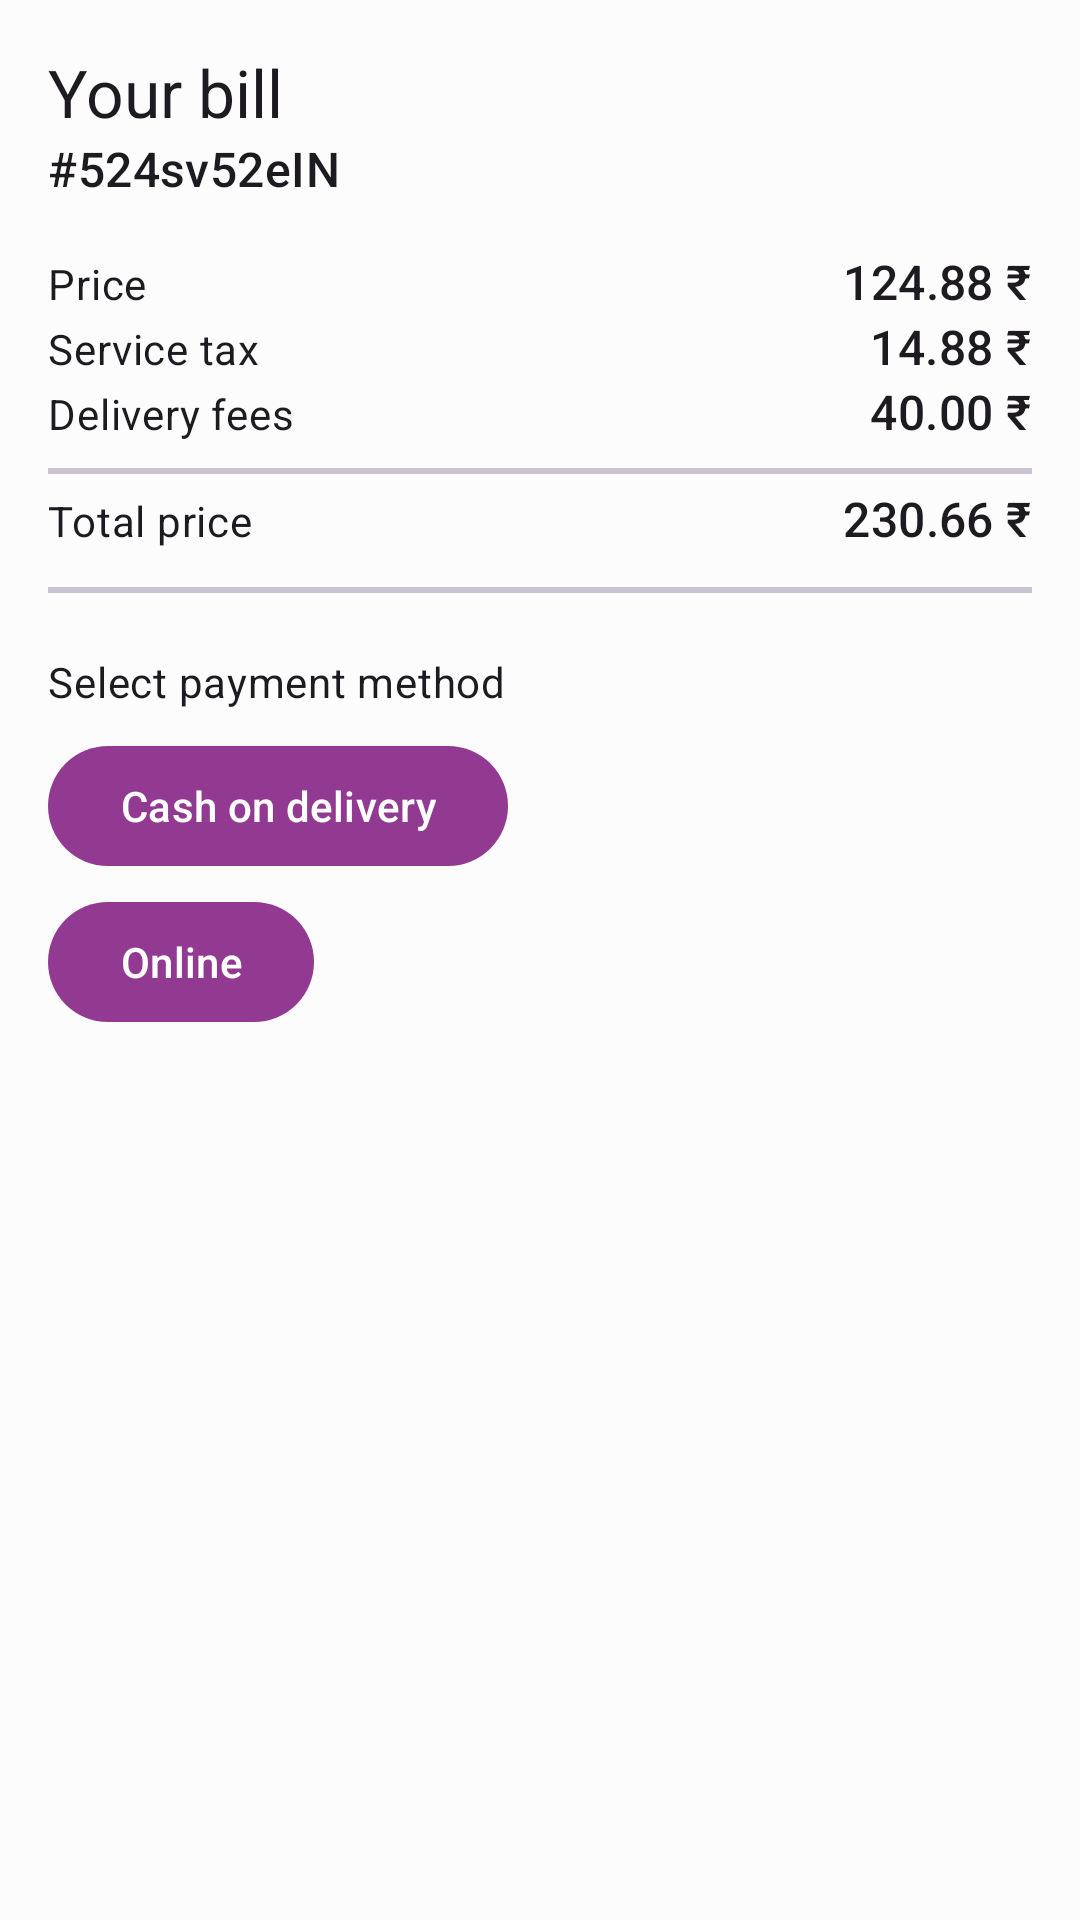

Android layout source for this screen:
<!-- AndroidManifest.xml: application theme Theme.Watery -->
<!-- res/layout/activity_payment.xml -->
<?xml version="1.0" encoding="utf-8"?>
<androidx.appcompat.widget.LinearLayoutCompat
    xmlns:android="http://schemas.android.com/apk/res/android"
    xmlns:tools="http://schemas.android.com/tools"
    android:layout_width="match_parent"
    android:layout_height="match_parent"
    android:orientation="vertical"
    tools:context=".PaymentActivity"
    android:padding="16dp">

    <androidx.appcompat.widget.AppCompatTextView
        android:layout_width="wrap_content"
        android:layout_height="wrap_content"
        android:text="Your bill"
        style="@style/TextAppearance.Material3.TitleLarge"/>
    <androidx.appcompat.widget.AppCompatTextView
        android:id="@+id/orderIdText"
        android:layout_width="wrap_content"
        android:layout_height="wrap_content"
        android:text="#524sv52eIN"
        style="@style/TextAppearance.Material3.TitleMedium"
        android:layout_marginBottom="16dp"/>

    <androidx.appcompat.widget.LinearLayoutCompat
        android:layout_width="match_parent"
        android:layout_height="wrap_content"
        android:orientation="horizontal">

        <androidx.appcompat.widget.AppCompatTextView
            android:layout_width="wrap_content"
            android:layout_height="wrap_content"
            android:text="Price"
            style="@style/TextAppearance.Material3.BodyMedium"
            android:layout_weight="1"/>
        <androidx.appcompat.widget.AppCompatTextView
            android:id="@+id/priceText"
            android:layout_width="wrap_content"
            android:layout_height="wrap_content"
            android:text="124.88 ₹"
            style="@style/TextAppearance.Material3.TitleMedium"/>


    </androidx.appcompat.widget.LinearLayoutCompat>

    <androidx.appcompat.widget.LinearLayoutCompat
        android:layout_width="match_parent"
        android:layout_height="wrap_content"
        android:orientation="horizontal">

        <androidx.appcompat.widget.AppCompatTextView
            android:layout_width="wrap_content"
            android:layout_height="wrap_content"
            android:text="Service tax"
            style="@style/TextAppearance.Material3.BodyMedium"
            android:layout_weight="1"/>
        <androidx.appcompat.widget.AppCompatTextView
            android:id="@+id/serviceTaxText"
            android:layout_width="wrap_content"
            android:layout_height="wrap_content"
            android:text="14.88 ₹"
            style="@style/TextAppearance.Material3.TitleMedium"/>


    </androidx.appcompat.widget.LinearLayoutCompat>

    <androidx.appcompat.widget.LinearLayoutCompat
        android:layout_width="match_parent"
        android:layout_height="wrap_content"
        android:orientation="horizontal">

        <androidx.appcompat.widget.AppCompatTextView
            android:layout_width="wrap_content"
            android:layout_height="wrap_content"
            android:text="Delivery fees"
            style="@style/TextAppearance.Material3.BodyMedium"
            android:layout_weight="1"/>
        <androidx.appcompat.widget.AppCompatTextView
            android:id="@+id/deliveryText"
            android:layout_width="wrap_content"
            android:layout_height="wrap_content"
            android:text="40.00 ₹"
            style="@style/TextAppearance.Material3.TitleMedium"/>


    </androidx.appcompat.widget.LinearLayoutCompat>

    <com.google.android.material.divider.MaterialDivider
        android:layout_marginTop="8dp"
        android:layout_marginBottom="4dp"
        android:layout_width="match_parent"
        android:layout_height="2dp"/>

    <androidx.appcompat.widget.LinearLayoutCompat
        android:layout_width="match_parent"
        android:layout_height="wrap_content"
        android:orientation="horizontal">

        <androidx.appcompat.widget.AppCompatTextView
            android:layout_width="wrap_content"
            android:layout_height="wrap_content"
            android:text="Total price"
            style="@style/TextAppearance.Material3.BodyMedium"
            android:layout_weight="1"/>
        <androidx.appcompat.widget.AppCompatTextView
            android:id="@+id/totalPriceText"
            android:layout_width="wrap_content"
            android:layout_height="wrap_content"
            android:text="230.66 ₹"
            style="@style/TextAppearance.Material3.TitleMedium"/>
    </androidx.appcompat.widget.LinearLayoutCompat>

    <com.google.android.material.divider.MaterialDivider
        android:layout_width="match_parent"
        android:layout_height="2dp"
        android:layout_marginVertical="12dp"/>

    <androidx.appcompat.widget.AppCompatTextView
        android:layout_width="wrap_content"
        android:layout_height="wrap_content"
        android:text="Select payment method"
        style="@style/TextAppearance.Material3.BodyMedium"
        android:layout_marginBottom="8dp"
        android:layout_marginTop="8dp"/>

    <com.google.android.material.button.MaterialButton
        android:id="@+id/codBtn"
        android:layout_width="wrap_content"
        android:layout_height="wrap_content"
        android:text="Cash on delivery"
        android:layout_marginBottom="4dp"/>
    <com.google.android.material.button.MaterialButton
        android:id="@+id/onlineBtn"
        android:layout_width="wrap_content"
        android:layout_height="wrap_content"
        android:text="Online"/>

    </androidx.appcompat.widget.LinearLayoutCompat>
<!-- resources referenced by this layout -->
<resources>
  <style name="Theme.Watery" parent="Theme.Material3.Light.NoActionBar">
          <item name="colorPrimary">@color/md_theme_light_primary</item>
          <item name="colorOnPrimary">@color/md_theme_light_onPrimary</item>
          <item name="colorPrimaryContainer">@color/md_theme_light_primaryContainer</item>
          <item name="colorOnPrimaryContainer">@color/md_theme_light_onPrimaryContainer</item>
          <item name="colorSecondary">@color/md_theme_light_secondary</item>
          <item name="colorOnSecondary">@color/md_theme_light_onSecondary</item>
          <item name="colorSecondaryContainer">@color/md_theme_light_secondaryContainer</item>
          <item name="colorOnSecondaryContainer">@color/md_theme_light_onSecondaryContainer</item>
          <item name="colorTertiary">@color/md_theme_light_tertiary</item>
          <item name="colorOnTertiary">@color/md_theme_light_onTertiary</item>
          <item name="colorTertiaryContainer">@color/md_theme_light_tertiaryContainer</item>
          <item name="colorOnTertiaryContainer">@color/md_theme_light_onTertiaryContainer</item>
          <item name="colorError">@color/md_theme_light_error</item>
          <item name="colorErrorContainer">@color/md_theme_light_errorContainer</item>
          <item name="colorOnError">@color/md_theme_light_onError</item>
          <item name="colorOnErrorContainer">@color/md_theme_light_onErrorContainer</item>
          <item name="android:colorBackground">@color/md_theme_light_background</item>
          <item name="colorOnBackground">@color/md_theme_light_onBackground</item>
          <item name="colorSurface">@color/md_theme_light_surface</item>
          <item name="colorOnSurface">@color/md_theme_light_onSurface</item>
          <item name="colorSurfaceVariant">@color/md_theme_light_surfaceVariant</item>
          <item name="colorOnSurfaceVariant">@color/md_theme_light_onSurfaceVariant</item>
          <item name="colorOutline">@color/md_theme_light_outline</item>
          <item name="colorOnSurfaceInverse">@color/md_theme_light_inverseOnSurface</item>
          <item name="colorSurfaceInverse">@color/md_theme_light_inverseSurface</item>
          <item name="colorPrimaryInverse">@color/md_theme_light_primaryInverse</item>
      </style>
  <color name="md_theme_light_primary">#923A91</color>
  <color name="md_theme_light_onPrimary">#FFFFFF</color>
  <color name="md_theme_light_primaryContainer">#FFD6F8</color>
  <color name="md_theme_light_onPrimaryContainer">#37003A</color>
  <color name="md_theme_light_secondary">#6E586A</color>
  <color name="md_theme_light_onSecondary">#FFFFFF</color>
  <color name="md_theme_light_secondaryContainer">#F6DAEF</color>
  <color name="md_theme_light_onSecondaryContainer">#271625</color>
  <color name="md_theme_light_tertiary">#815246</color>
  <color name="md_theme_light_onTertiary">#FFFFFF</color>
  <color name="md_theme_light_tertiaryContainer">#FFDACF</color>
  <color name="md_theme_light_onTertiaryContainer">#321209</color>
  <color name="md_theme_light_error">#BA1B1B</color>
  <color name="md_theme_light_errorContainer">#FFDAD4</color>
  <color name="md_theme_light_onError">#FFFFFF</color>
  <color name="md_theme_light_onErrorContainer">#410001</color>
  <color name="md_theme_light_background">#FCFCFC</color>
  <color name="md_theme_light_onBackground">#1E1A1D</color>
  <color name="md_theme_light_surface">#FCFCFC</color>
  <color name="md_theme_light_onSurface">#1E1A1D</color>
  <color name="md_theme_light_surfaceVariant">#EDDEE7</color>
  <color name="md_theme_light_onSurfaceVariant">#4E444B</color>
  <color name="md_theme_light_outline">#80747C</color>
  <color name="md_theme_light_inverseOnSurface">#F8EEF2</color>
  <color name="md_theme_light_inverseSurface">#342F32</color>
  <color name="md_theme_light_primaryInverse">#FFA9FA</color>
</resources>
